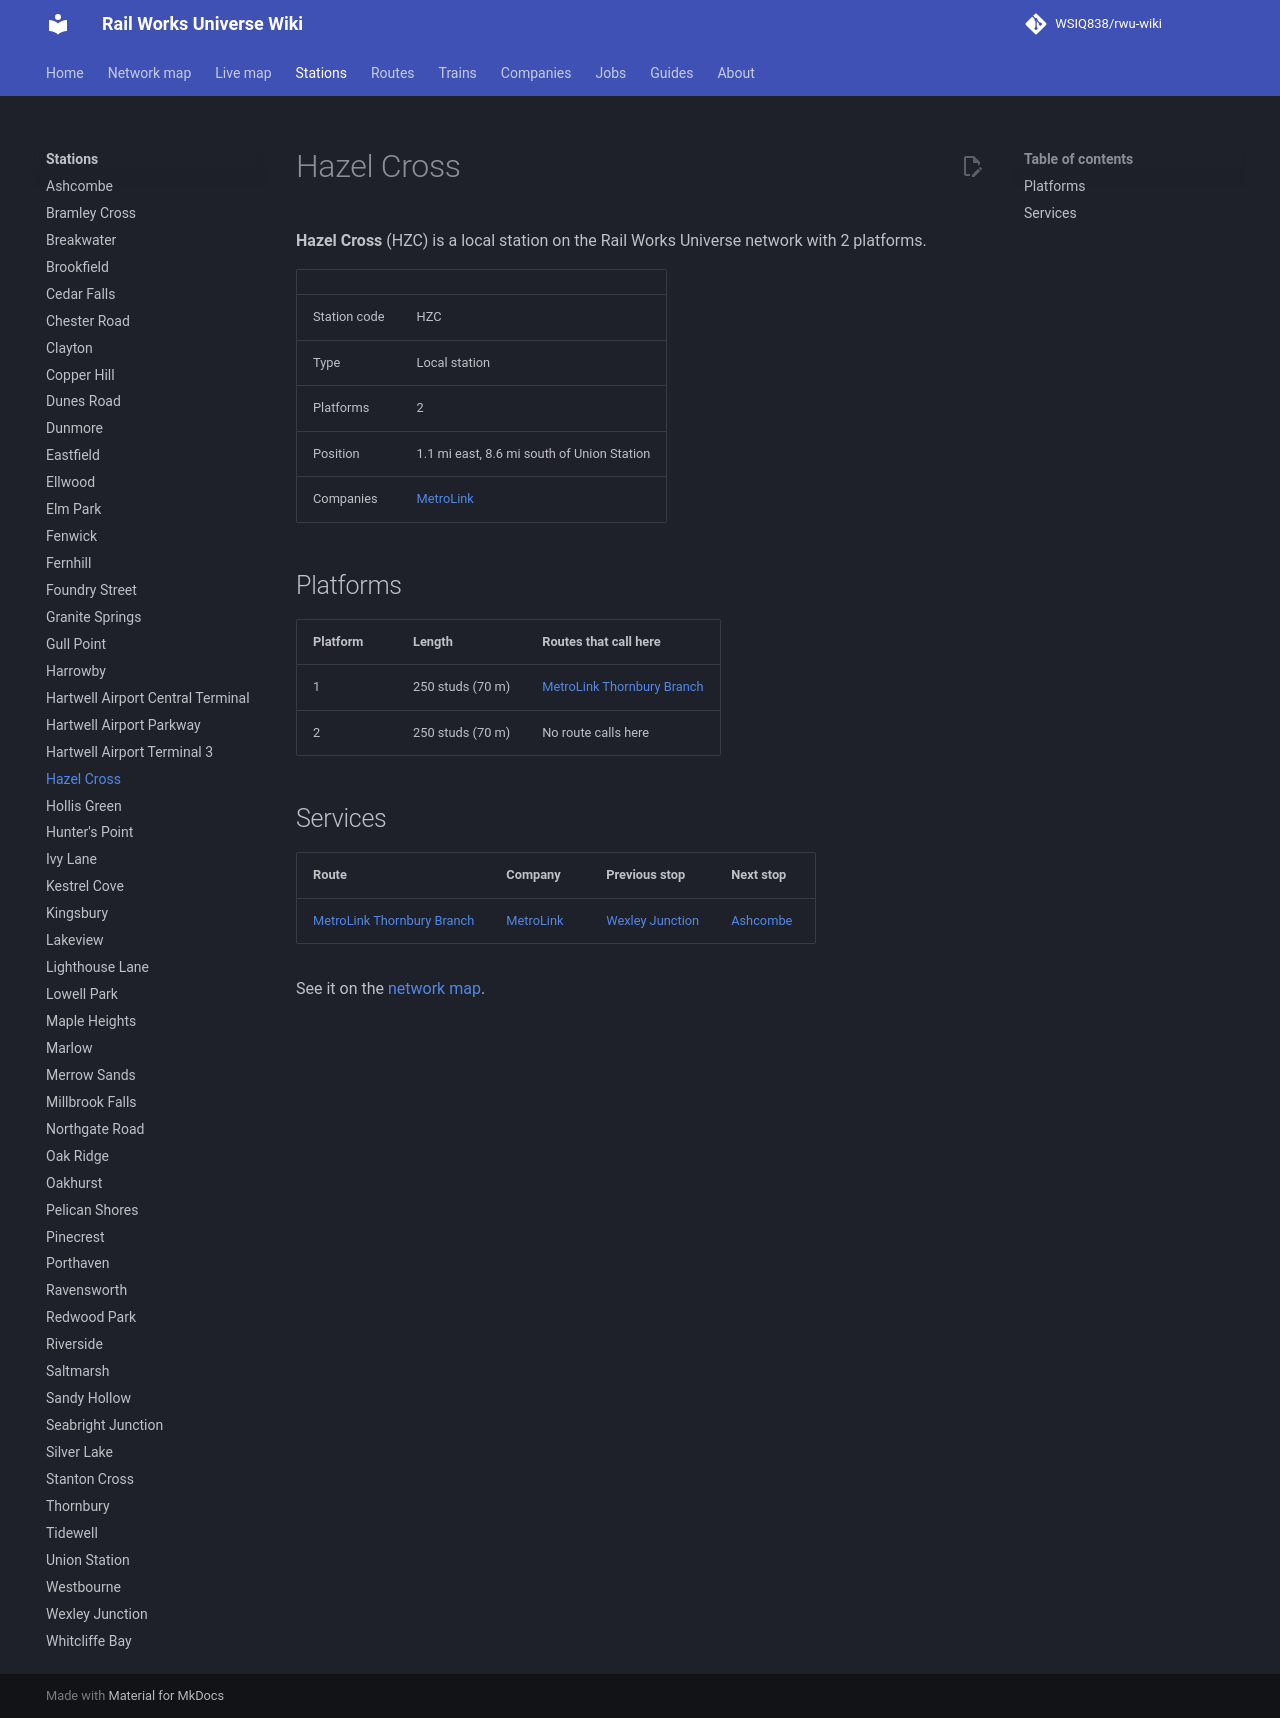

repository: WSIQ838/rwu-wiki · page: stations/hazel-cross/index.html · generator: mkdocs

# Hazel Cross

**Hazel Cross** (HZC) is a local station on the Rail Works Universe network with 2 platforms.

| | |
|---|---|
| Station code | HZC |
| Type | Local station |
| Platforms | 2 |
| Position | 1.1 mi east, 8.6 mi south of Union Station |
| Companies | [MetroLink](../companies/metrolink.md) |

## Platforms

| Platform | Length | Routes that call here |
|---|---|---|
| 1 | 250 studs (70 m) | [MetroLink Thornbury Branch](../lines/ml-thb.md) |
| 2 | 250 studs (70 m) | No route calls here |

## Services

| Route | Company | Previous stop | Next stop |
|---|---|---|---|
| [MetroLink Thornbury Branch](../lines/ml-thb.md) | [MetroLink](../companies/metrolink.md) | [Wexley Junction](../stations/wexley-junction.md) | [Ashcombe](../stations/ashcombe.md) |

See it on the [network map](../map.md#HZC).
